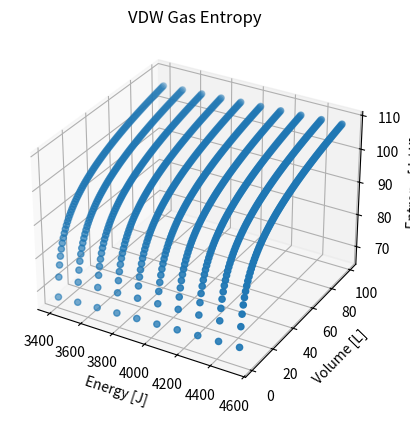
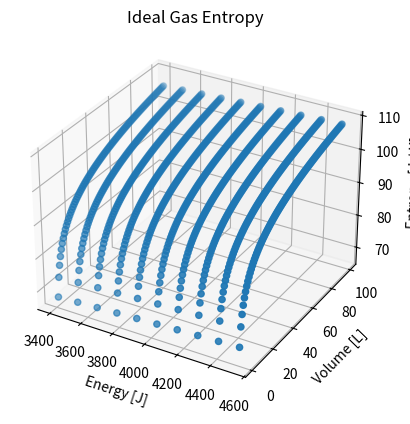

Write the Python code that produced these figures, in order.
import numpy as np
import matplotlib.pyplot as plt
from mpl_toolkits.mplot3d import Axes3D
import math
import pandas
import argparse as arg


def main():
    VDW_classical_model()
    Ideal_classical_model()

def VDW_classical_model():
    """
    This function plots the results of the VDW model for entropy calculated using classical Thermodynamics.

    Inputs:
    -------
    None

    Returns:
    --------
    Graph: A matplotlib graph of S, T, state-space.
    Equations:

    Ideal Gas:

    PV = NRT
    P = pressure
    V = volume
    N = moles of substance = N_particles / N_a
    R = ideal gas constant = N_a * K_b
    T = temperature in Kelvin

    U = cNRT
    U = energy
    c = (# degrees of freedom / 2)

    Molar Volume: v = V / N
    Molar Energy: u = U / N
    Molar Entropy: s = S / N

    Entropy is extensive:
    S(U, V, N) = N * S(U / N, V / N, 1) = N * s(u, v)

    ds = (1 / T) * du + (P /T) dv
    s = cR*log(u) + R*log(v) + constant

    VDW Gas:
    P = (RT) / (v -b) - a / (v^2)
    R = ideal gas constant = N_a * K_b
    a, b = material specific constants
    v = molar volume
    ...
    Molar Entropy: s(u, v) = cR*log(u + a/v) +R*log(v - b) + constant
    Entropy: S = s * N
    """

    # constants
    c = 2 / 2
    R = 8.3145
    # Van der Waals constants for hydrogen gas
    a = 0.2453
    b = 0.02651
    N = 1.0

    # Populate list array with a range of different entropy values
    Slist = []
    Ulist = []
    Vlist = []

    # Now calculate the entropy for VDW gas as it goes towards
    # increasing temperature values
    for V in range(1, 100, 1):
        v = V / N
        for T in range(273, 373, 10):
            U = (3 / 2) * R * T
            u = U /N
            s = (c*R)*np.log(u + a/v) + R*np.log(v - b)
            Slist.append(s * N)
            Ulist.append(U)
            Vlist.append(V)

    # plotting stuff

    S_arr = np.array(Slist)
    U_arr = np.array(Ulist)
    V_arr = np.array(Vlist)

    fig1 = plt.figure()
    ax1 = fig1.add_subplot(111, projection='3d')
    ax1.set_xlabel("Energy [J]")
    ax1.set_ylabel("Volume [L]")
    ax1.set_zlabel("Entropy [J / K]")
    ax1.scatter(U_arr, V_arr, S_arr)
    plt.title("VDW Gas Entropy")

    plt.show()

def Ideal_classical_model():
    """
    This function plots the results of the Ideal gas model for entropy calculated using classical Thermodynamics.

    Inputs:
    -------
    None

    Returns:
    --------
    Graph: A matplotlib graph of S, T, state-space.
    Equations:

    Ideal Gas:

    PV = NRT
    P = pressure
    V = volume
    N = moles of substance = N_particles / N_a
    R = ideal gas constant = N_a * K_b
    T = temperature in Kelvin

    U = cNRT
    U = energy
    c = (# degrees of freedom / 2)

    Molar Volume: v = V / N
    Molar Energy: u = U / N
    Molar Entropy: s = S / N

    Entropy is extensive:
    S(U, V, N) = N * S(U / N, V / N, 1) = N * s(u, v)

    ds = (1 / T) * du + (P /T) dv
    s = cR*log(u) + R*log(v) + constant
    """

    # constants
    c = 2 / 2
    R = 8.3145
    N = 1.0

    # Populate list array with a range of different entropy values
    Slist = []
    Ulist = []
    Vlist = []

    # Now calculate the entropy for VDW gas as it goes towards
    # increasing temperature values
    for V in range(1, 100, 1):
        v = V / N
        for T in range(273, 373, 10):
            U = (3 / 2) * R * T
            u = U /N
            s = (c*R)*np.log(u) + R*np.log(v)
            Slist.append(s * N)
            Ulist.append(U)
            Vlist.append(V)

    # plotting stuff

    S_arr = np.array(Slist)
    U_arr = np.array(Ulist)
    V_arr = np.array(Vlist)

    fig = plt.figure()
    ax3 = fig.add_subplot(111, projection='3d')
    ax3.set_xlabel("Energy [J]")
    ax3.set_ylabel("Volume [L]")
    ax3.set_zlabel("Entropy [J / K]")
    ax3.scatter(U_arr, V_arr, S_arr)
    plt.title("Ideal Gas Entropy")

    plt.show()




main()
